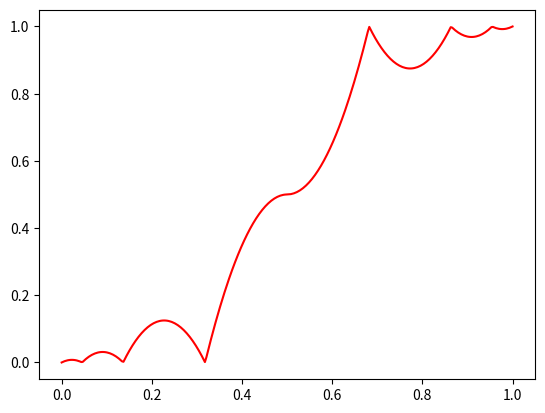

Write Python code to recreate this figure.
import math
from matplotlib import pyplot as plt
import numpy as np

def ease_in_sine(x):
	return 1 - math.cos((x * math.pi) / 2)

def ease_out_sine(x):
	return math.sin((x * math.pi) / 2)

def ease_in_out_sine(x):
	return -(math.cos(math.pi * x) - 1) / 2

def ease_in_quad(x):
	return x * x

def ease_out_quad(x):
	return 1 - (1 - x) * (1 - x)

def ease_in_out_quad(x):
	if x < 0.5:
		return 2 * x * x
	else:
		return 1 - math.pow(-2 * x + 2, 2) / 2

def ease_in_cubic(x):
	return x * x * x

def ease_out_cubic(x):
	return 1 - math.pow(1 - x, 3)

def ease_in_out_cubic(x):
	if x < 0.5:
		return 4 * x * x * x
	else:
		return 1 - math.pow(-2 * x + 2, 3) / 2

def ease_in_quart(x):
	return x * x * x * x

def ease_out_quart(x):
	return 1 - math.pow(1 - x, 4)

def ease_in_out_quart(x):
	if x < 0.5:
		return 8 * x * x * x * x
	else:
		return 1 - math.pow(-2 * x + 2, 4) / 2

def ease_in_quint(x):
	return x * x * x * x * x

def ease_out_quint(x):
	return 1 - math.pow(1 - x, 5)

def ease_in_out_quint(x):
	if x < 0.5:
		return 16 * x * x * x * x * x
	else:
		return 1 - math.pow(-2 * x + 2, 5) / 2

def ease_in_expo(x):
	if x == 0:
		return 0
	else:
		return math.pow(2, 10 * x - 10)

def ease_out_expo(x):
	if x == 1:
		return 1
	else:
		return 1 - math.pow(2, -10 * x)

def ease_in_out_expo(x):
	if x == 0:
		return 0
	elif x == 1:
		return 1
	elif x < 0.5:
		return math.pow(2, 20 * x - 10) / 2
	else:
		return (2 - math.pow(2, -20 * x + 10)) / 2

def ease_in_circ(x):
	return 1 - math.sqrt(1 - math.pow(x, 2))

def ease_out_circ(x):
	return math.sqrt(1 - math.pow(x - 1, 2))

def ease_in_out_circ(x):
	if x < 0.5:
		return (1 - math.sqrt(1 - math.pow(2 * x, 2))) / 2
	else:
		return (math.sqrt(1 - math.pow(-2 * x + 2, 2)) + 1) / 2

def ease_in_back(x):
	c1 = 1.70158
	c3 = c1 + 1
	return c3 * x * x * x - c1 * x * x

def ease_out_back(x):
	c1 = 1.70158
	c3 = c1 + 1
	return 1 + c3 * math.pow(x - 1, 3) + c1 * math.pow(x - 1, 2)

def ease_in_out_back(x):
	c1 = 1.70158
	c2 = c1 * 1.525
	if x < 0.5:
		return (math.pow(2 * x, 2) * ((c2 + 1) * 2 * x - c2)) / 2
	else:
		return (math.pow(2 * x - 2, 2) * ((c2 + 1) * (x * 2 - 2) + c2) + 2) / 2

def ease_in_elastic(x):
	c4 = (2 * math.pi) / 3
	if x == 0:
		return 0
	elif x == 1:
		return 1
	else:
		return -math.pow(2, 10 * x - 10) * math.sin((x * 10 - 10.75) * c4)

def ease_out_elastic(x):
	c4 = (2 * math.pi) / 3
	if x == 0:
		return 0
	elif x == 1:
		return 1
	else:
		return math.pow(2, -10 * x) * math.sin((x * 10 - 0.75) * c4) + 1

def ease_in_out_elastic(x):
	c5 = (2 * math.pi) / 4.5
	if x == 0:
		return 0
	elif x == 1:
		return 1
	elif x < 0.5:
		return -(math.pow(2, 20 * x - 10) * math.sin((20 * x - 11.125) * c5)) / 2
	else:
		return (math.pow(2, -20 * x + 10) * math.sin((20 * x - 11.125) * c5)) / 2 + 1

def ease_in_bounce(x):
	return 1 - ease_out_bounce(1 - x)

def ease_out_bounce(x):
	n1 = 7.5625
	d1 = 2.75
	if x < 1 / d1:
		return n1 * x * x
	elif x < 2 / d1:
		return n1 * math.pow(x - 1.5 / d1, 2) + 0.75
	elif x < 2.5 / d1:
		return n1 * math.pow(x - 2.25 / d1, 2) + 0.9375
	else:
		return n1 * math.pow(x - 2.625 / d1, 2) + 0.984375

def ease_in_out_bounce(x):
	if x < 0.5:
		return (1 - ease_out_bounce(1 - 2 * x)) / 2
	else:
		return (1 + ease_out_bounce(2 * x - 1)) / 2

x = np.linspace(0, 1, 300)

# ease_in_sine
y = np.vectorize(ease_in_sine, otypes=[float])(x)
plt.clf()
plt.plot(x, y, color='red')
plt.savefig('ease_in_sine.png')

# ease_out_sine
y = np.vectorize(ease_out_sine, otypes=[float])(x)
plt.clf()
plt.plot(x, y, color='red')
plt.savefig('ease_out_sine.png')

# ease_in_out_sine
y = np.vectorize(ease_in_out_sine, otypes=[float])(x)
plt.clf()
plt.plot(x, y, color='red')
plt.savefig('ease_in_out_sine.png')

# ease_in_quad
y = np.vectorize(ease_in_quad, otypes=[float])(x)
plt.clf()
plt.plot(x, y, color='red')
plt.savefig('ease_in_quad.png')

# ease_out_quad
y = np.vectorize(ease_out_quad, otypes=[float])(x)
plt.clf()
plt.plot(x, y, color='red')
plt.savefig('ease_out_quad.png')

# ease_in_out_quad
y = np.vectorize(ease_in_out_quad, otypes=[float])(x)
plt.clf()
plt.plot(x, y, color='red')
plt.savefig('ease_in_out_quad.png')

# ease_in_cubic
y = np.vectorize(ease_in_cubic, otypes=[float])(x)
plt.clf()
plt.plot(x, y, color='red')
plt.savefig('ease_in_cubic.png')

# ease_out_cubic
y = np.vectorize(ease_out_cubic, otypes=[float])(x)
plt.clf()
plt.plot(x, y, color='red')
plt.savefig('ease_out_cubic.png')

# ease_in_out_cubic
y = np.vectorize(ease_in_out_cubic, otypes=[float])(x)
plt.clf()
plt.plot(x, y, color='red')
plt.savefig('ease_in_out_cubic.png')

# ease_in_quart
y = np.vectorize(ease_in_quart, otypes=[float])(x)
plt.clf()
plt.plot(x, y, color='red')
plt.savefig('ease_in_quart.png')

# ease_out_quart
y = np.vectorize(ease_out_quart, otypes=[float])(x)
plt.clf()
plt.plot(x, y, color='red')
plt.savefig('ease_out_quart.png')

# ease_in_out_quart
y = np.vectorize(ease_in_out_quart, otypes=[float])(x)
plt.clf()
plt.plot(x, y, color='red')
plt.savefig('ease_in_out_quart.png')

# ease_in_quint
y = np.vectorize(ease_in_quint, otypes=[float])(x)
plt.clf()
plt.plot(x, y, color='red')
plt.savefig('ease_in_quint.png')

# ease_out_quint
y = np.vectorize(ease_out_quint, otypes=[float])(x)
plt.clf()
plt.plot(x, y, color='red')
plt.savefig('ease_out_quint.png')

# ease_in_out_quint
y = np.vectorize(ease_in_out_quint, otypes=[float])(x)
plt.clf()
plt.plot(x, y, color='red')
plt.savefig('ease_in_out_quint.png')

# ease_in_expo
y = np.vectorize(ease_in_expo, otypes=[float])(x)
plt.clf()
plt.plot(x, y, color='red')
plt.savefig('ease_in_expo.png')

# ease_out_expo
y = np.vectorize(ease_out_expo, otypes=[float])(x)
plt.clf()
plt.plot(x, y, color='red')
plt.savefig('ease_out_expo.png')

# ease_in_out_expo
y = np.vectorize(ease_in_out_expo, otypes=[float])(x)
plt.clf()
plt.plot(x, y, color='red')
plt.savefig('ease_in_out_expo.png')

# ease_in_circ
y = np.vectorize(ease_in_circ, otypes=[float])(x)
plt.clf()
plt.plot(x, y, color='red')
plt.savefig('ease_in_circ.png')

# ease_out_circ
y = np.vectorize(ease_out_circ, otypes=[float])(x)
plt.clf()
plt.plot(x, y, color='red')
plt.savefig('ease_out_circ.png')

# ease_in_out_circ
y = np.vectorize(ease_in_out_circ, otypes=[float])(x)
plt.clf()
plt.plot(x, y, color='red')
plt.savefig('ease_in_out_circ.png')

# ease_in_back
y = np.vectorize(ease_in_back, otypes=[float])(x)
plt.clf()
plt.plot(x, y, color='red')
plt.savefig('ease_in_back.png')

# ease_out_back
y = np.vectorize(ease_out_back, otypes=[float])(x)
plt.clf()
plt.plot(x, y, color='red')
plt.savefig('ease_out_back.png')

# ease_in_out_back
y = np.vectorize(ease_in_out_back, otypes=[float])(x)
plt.clf()
plt.plot(x, y, color='red')
plt.savefig('ease_in_out_back.png')

# ease_in_elastic
y = np.vectorize(ease_in_elastic, otypes=[float])(x)
plt.clf()
plt.plot(x, y, color='red')
plt.savefig('ease_in_elastic.png')

# ease_out_elastic
y = np.vectorize(ease_out_elastic, otypes=[float])(x)
plt.clf()
plt.plot(x, y, color='red')
plt.savefig('ease_out_elastic.png')

# ease_in_out_elastic
y = np.vectorize(ease_in_out_elastic, otypes=[float])(x)
plt.clf()
plt.plot(x, y, color='red')
plt.savefig('ease_in_out_elastic.png')

# ease_in_bounce
y = np.vectorize(ease_in_bounce, otypes=[float])(x)
plt.clf()
plt.plot(x, y, color='red')
plt.savefig('ease_in_bounce.png')

# ease_out_bounce
y = np.vectorize(ease_out_bounce, otypes=[float])(x)
plt.clf()
plt.plot(x, y, color='red')
plt.savefig('ease_out_bounce.png')

# ease_in_out_bounce
y = np.vectorize(ease_in_out_bounce, otypes=[float])(x)
plt.clf()
plt.plot(x, y, color='red')
plt.savefig('ease_in_out_bounce.png')